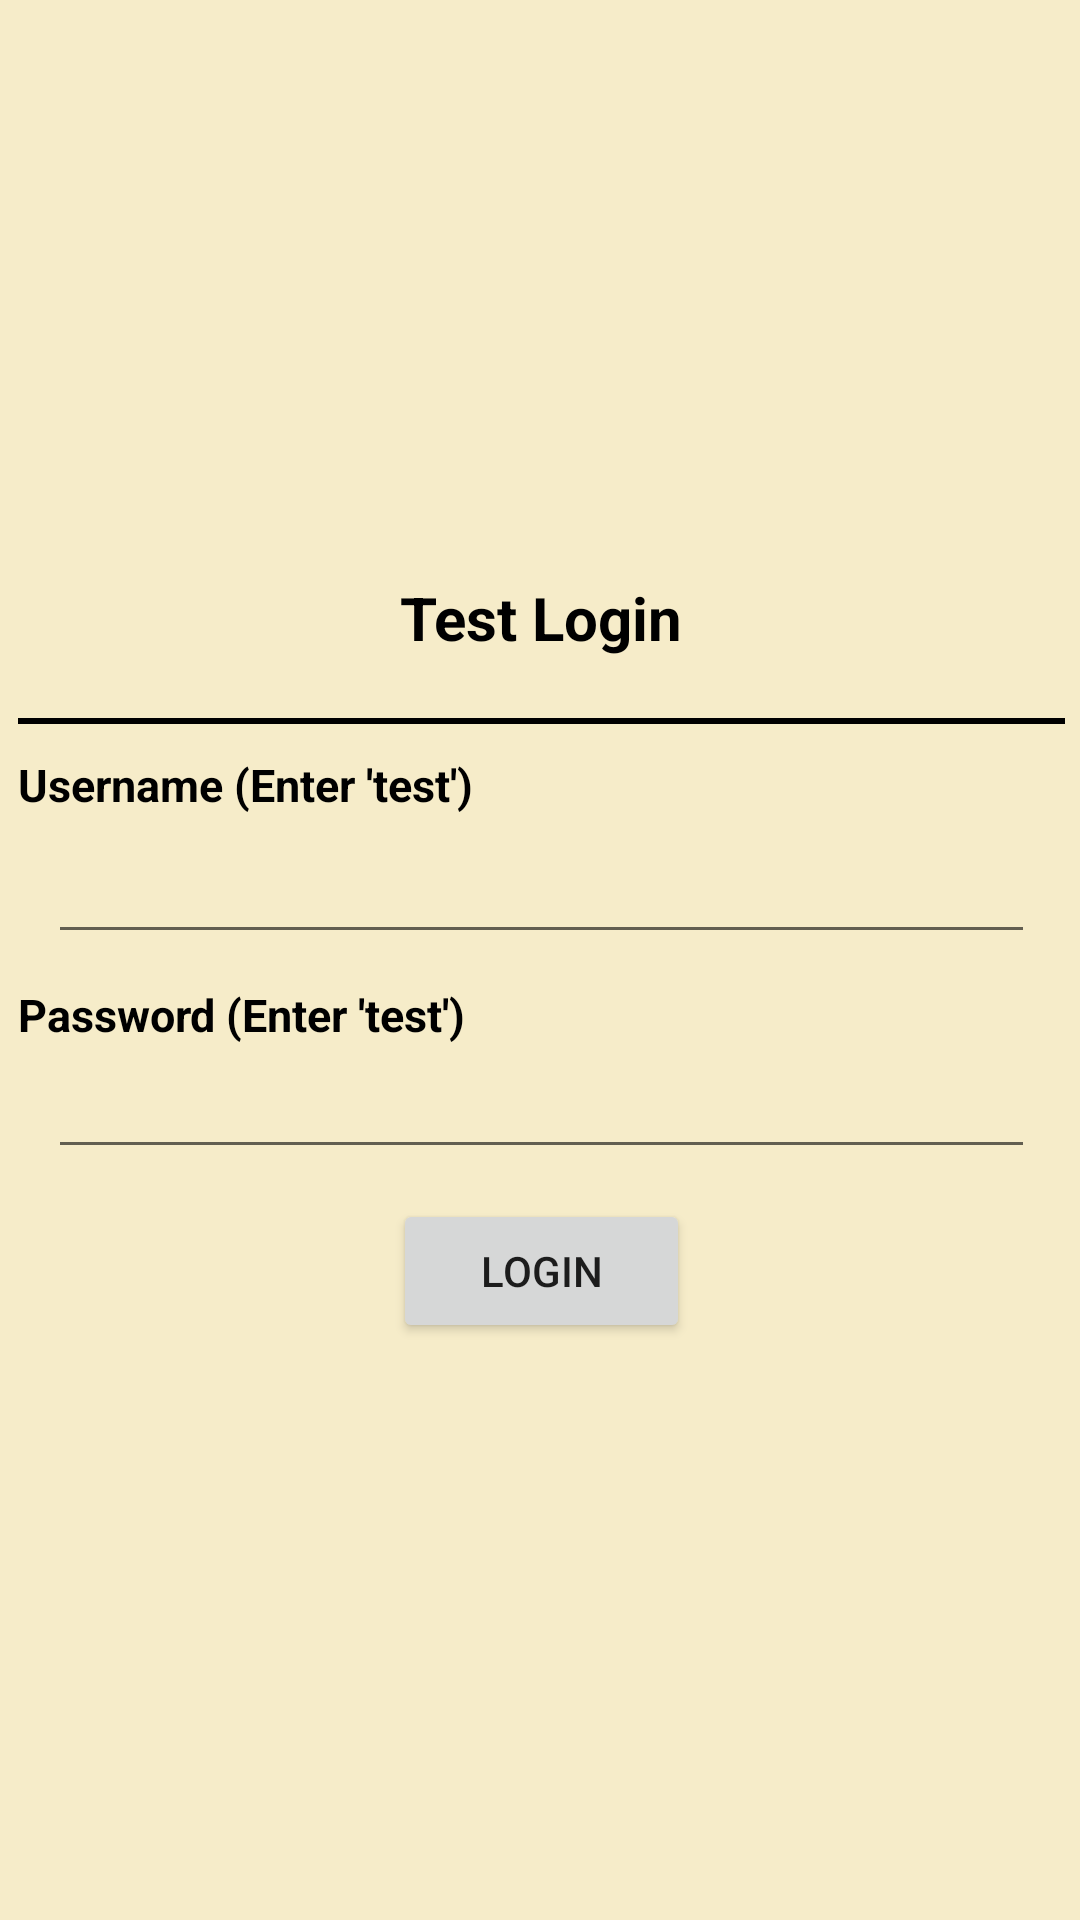

Reconstruct the res/layout file that produces this screen, plus the resources it refers to.
<!-- AndroidManifest.xml: application theme AppTheme -->
<!-- res/layout/login_activity.xml -->
<?xml version="1.0" encoding="utf-8"?>
<androidx.constraintlayout.widget.ConstraintLayout xmlns:android="http://schemas.android.com/apk/res/android"
    xmlns:app="http://schemas.android.com/apk/res-auto"
    xmlns:tools="http://schemas.android.com/tools"
    android:layout_width="match_parent"
    android:background="@color/sidecar"
    android:layout_height="match_parent">

    <LinearLayout
        android:layout_width="409dp"
        android:layout_height="410dp"
        android:gravity="center"
        android:orientation="vertical"
        android:padding="10dip"
        app:layout_constraintBottom_toBottomOf="parent"
        app:layout_constraintEnd_toEndOf="parent"
        app:layout_constraintStart_toStartOf="parent"
        app:layout_constraintTop_toTopOf="parent">

        <TextView
            android:layout_width="wrap_content"
            android:layout_height="wrap_content"
            android:gravity="center"
            android:layout_marginBottom="20dp"
            android:text="Test Login"
            android:textColor="@color/black"
            android:textSize="20sp"
            android:textStyle="bold" />

        <View
        android:id="@+id/view"
        android:layout_width="match_parent"
        android:layout_height="2dp"
        android:layout_marginLeft="20dp"
        android:layout_marginRight="20dp"
        android:background="@color/black"
        app:layout_constraintTop_toTopOf="@+id/view1"
        tools:layout_editor_absoluteX="74dp" />

        <TextView
            android:layout_width="match_parent"
            android:layout_height="wrap_content"
            android:layout_marginBottom="5dip"
            android:singleLine="true"
            android:layout_marginTop="10dp"
            android:textColor="@color/black"
            android:textSize="15sp"
            android:textStyle="bold"
            android:text="Username (Enter 'test')"
            android:layout_marginLeft="20dp"
            android:layout_marginRight="20dp"/>

        <EditText
            android:id="@+id/textusername"
            android:layout_width="match_parent"
            android:layout_height="wrap_content"
            android:layout_marginStart="30dp"
            android:layout_marginEnd="30dp"
            android:layout_marginBottom="10dip" />

        <TextView
            android:layout_width="match_parent"
            android:layout_height="wrap_content"
            android:text="Password (Enter 'test')"
            android:textSize="15sp"
            android:layout_marginLeft="20dp"
            android:layout_marginRight="20dp"
            android:textColor="@color/black"
            android:textStyle="bold"/>

        <EditText
            android:id="@+id/textpassword"
            android:layout_width="fill_parent"
            android:layout_height="wrap_content"
            android:layout_marginStart="30dp"
            android:layout_marginEnd="30dp"
            android:singleLine="true" />

        <Button
            android:id="@+id/btnLogin"
            android:layout_width="99dp"
            android:layout_height="wrap_content"
            android:layout_marginLeft="40dp"
            android:layout_marginTop="10dp"
            android:layout_marginRight="40dp"
            android:text="Login" />

    </LinearLayout>
</androidx.constraintlayout.widget.ConstraintLayout>
<!-- resources referenced by this layout -->
<resources>
  <color name="black">#000000</color>
  <color name="sidecar">#f6ecc9</color>
  <style name="AppTheme" parent="Theme.AppCompat.Light.DarkActionBar">
          
          <item name="colorPrimary">@color/colorPrimary</item>
          <item name="colorPrimaryDark">@color/colorPrimaryDark</item>
          <item name="colorAccent">@color/colorAccent</item>
          <item name="windowActionBar">false</item>
          <item name="windowNoTitle">true</item>
      </style>
  <color name="colorPrimary">#6200EE</color>
  <color name="colorPrimaryDark">#3700B3</color>
  <color name="colorAccent">#03DAC5</color>
</resources>
